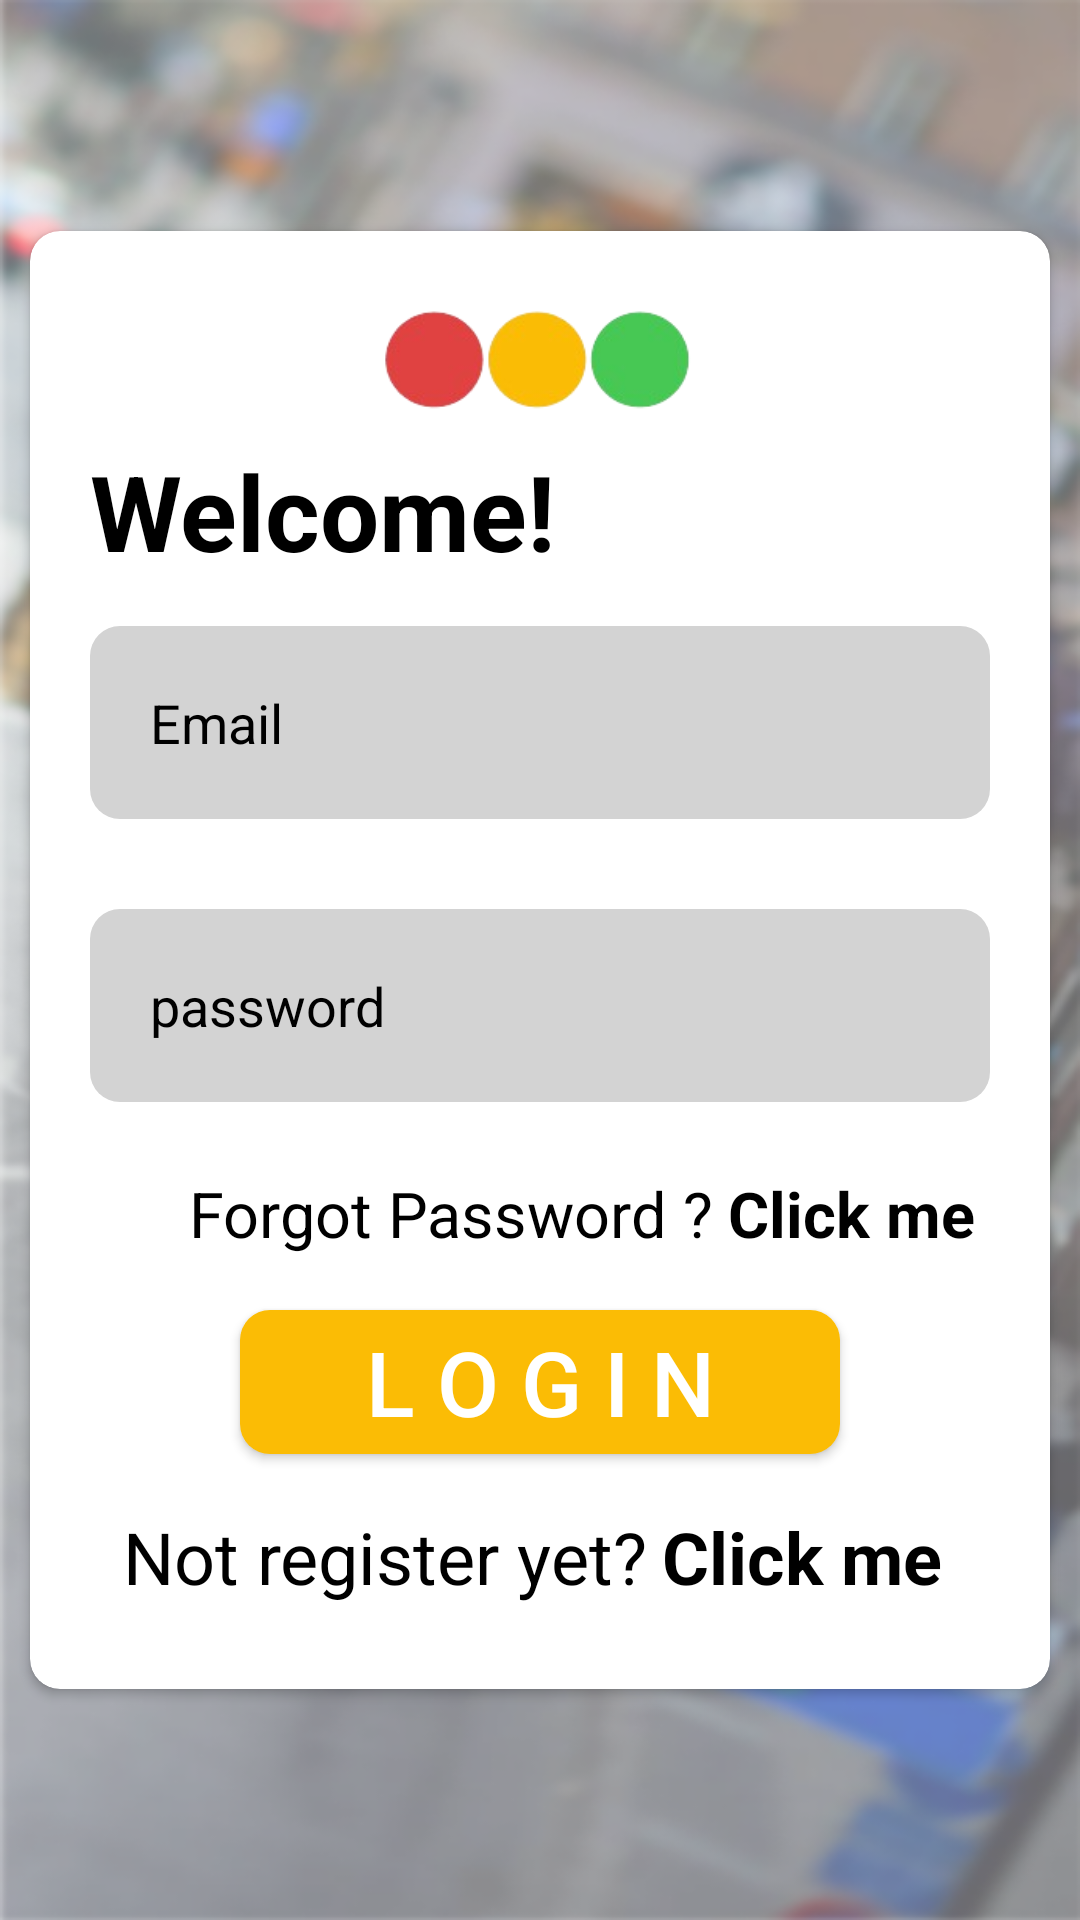

Reconstruct the res/layout file that produces this screen, plus the resources it refers to.
<!-- AndroidManifest.xml: application theme Theme.TraffiCito -->
<!-- res/layout/activity_login_screen.xml -->
<?xml version="1.0" encoding="utf-8"?>
<RelativeLayout xmlns:android="http://schemas.android.com/apk/res/android"
    xmlns:app="http://schemas.android.com/apk/res-auto"
    android:layout_width="match_parent"
    android:layout_height="match_parent"
    xmlns:tools="http://schemas.android.com/tools"
    android:gravity="center"
    tools:context=".ui.LoginScreen"
    android:background="@drawable/traffic">

    <androidx.cardview.widget.CardView
        android:layout_width="match_parent"
        android:layout_height="wrap_content"
        android:layout_marginHorizontal="10sp"
        app:cardCornerRadius="10sp">
        <LinearLayout
            android:layout_width="match_parent"
            android:layout_height="match_parent"
            android:orientation="vertical"
            android:padding="20sp"
            >
            <ImageView
                android:layout_width="wrap_content"
                android:layout_height="50dp"
                android:src="@drawable/signel"
                android:layout_gravity="center_horizontal"
                />

            <TextView
                android:layout_width="wrap_content"
                android:layout_height="wrap_content"
                android:text="Welcome!"
                android:textColor="@color/black"
                android:textSize="35sp"
                android:textStyle="bold" />

            <EditText
                android:id="@+id/loginemail"
                android:layout_width="match_parent"
                android:layout_height="wrap_content"
                android:layout_marginVertical="15dp"
                android:background="@drawable/edit_text_backgroud"
                android:hint="Email"
                android:inputType="textEmailAddress"
                android:padding="20sp"
                android:textColorHint="@color/black" />

            <EditText
                android:id="@+id/loginpassword"
                android:layout_width="match_parent"
                android:layout_height="wrap_content"
                android:layout_marginVertical="15dp"
                android:background="@drawable/edit_text_backgroud"
                android:hint="password"
                android:inputType="textPassword"
                android:padding="20sp"
                android:textColorHint="@color/black" />

            <LinearLayout
                android:layout_width="match_parent"
                android:layout_height="wrap_content"
                android:orientation="horizontal"
                android:layout_marginVertical="8dp"
                android:gravity="end">

                <TextView
                    android:layout_width="wrap_content"
                    android:layout_height="wrap_content"
                    android:padding="0dp"
                    android:text="Forgot Password ?"
                    android:textColor="@color/black"
                    android:textSize="21sp" />
                <TextView
                    android:id="@+id/forgottonbutton"
                    android:layout_width="wrap_content"
                    android:layout_height="wrap_content"
                    android:text="Click me"
                    android:textSize="21sp"
                    android:textStyle="bold"
                    android:textColor="@color/black"
                    android:paddingHorizontal="5sp"/>
            </LinearLayout>

            <Button
                android:id="@+id/loginbutton"
                android:layout_width="200dp"
                android:layout_height="wrap_content"
                android:layout_marginVertical="10sp"
                android:text="L o g i n"
                android:textColor="@color/white"
                android:textSize="30sp"
                android:background="@drawable/button"
                android:layout_gravity="center_horizontal"
                />

            <LinearLayout
                android:layout_width="match_parent"
                android:layout_height="wrap_content"
                android:orientation="horizontal"
                android:layout_marginVertical="8dp"
                android:gravity="center">
                <TextView
                    android:layout_width="wrap_content"
                    android:layout_height="wrap_content"
                    android:text="Not register yet?"
                    android:textSize="24sp"
                    android:textColor="@color/black"
                    />
                <TextView
                    android:id="@+id/gotosignup"
                    android:layout_width="wrap_content"
                    android:layout_height="wrap_content"
                    android:text="Click me"
                    android:paddingHorizontal="5dp"
                    android:textStyle="bold"
                    android:textSize="24sp"
                    android:textColor="@color/black"
                    />
            </LinearLayout>
        </LinearLayout>
    </androidx.cardview.widget.CardView>
</RelativeLayout>
<!-- resources referenced by this layout -->
<resources>
  <color name="black">#FF000000</color>
  <color name="white">#FFFFFFFF</color>
  <!-- drawable button (drawable) -->
  <?xml version="1.0" encoding="utf-8"?>
  <shape xmlns:android="http://schemas.android.com/apk/res/android">
      <solid android:color="@color/yellow"/>
      <corners android:radius="10dp"/>
  
  </shape>
  <!-- drawable edit_text_backgroud (drawable) -->
  <?xml version="1.0" encoding="utf-8"?>
  <shape xmlns:android="http://schemas.android.com/apk/res/android">
      <solid android:color="#D3D3D3" />
      <corners  android:radius="10dp" />
      <stroke android:color="#A9A9A9" />
  </shape>
  <!-- drawable signel: png bitmap (drawable, 14681 bytes) -->
  <!-- drawable traffic: png bitmap (drawable, 320310 bytes) -->
  <style name="Theme.TraffiCito" parent="Theme.MaterialComponents.DayNight.DarkActionBar">
          
          <item name="colorPrimary">@color/purple_500</item>
          <item name="colorPrimaryVariant">@color/purple_700</item>
          <item name="colorOnPrimary">@color/white</item>
          
          <item name="colorSecondary">@color/teal_200</item>
          <item name="colorSecondaryVariant">@color/teal_700</item>
          <item name="colorOnSecondary">@color/black</item>
          
          <item name="android:statusBarColor">?attr/colorPrimaryVariant</item>
          
      </style>
  <color name="yellow">#FBBC05</color>
  <color name="purple_500">#FF6200EE</color>
  <color name="purple_700">#FF3700B3</color>
  <color name="teal_200">#FF03DAC5</color>
  <color name="teal_700">#FF018786</color>
</resources>
